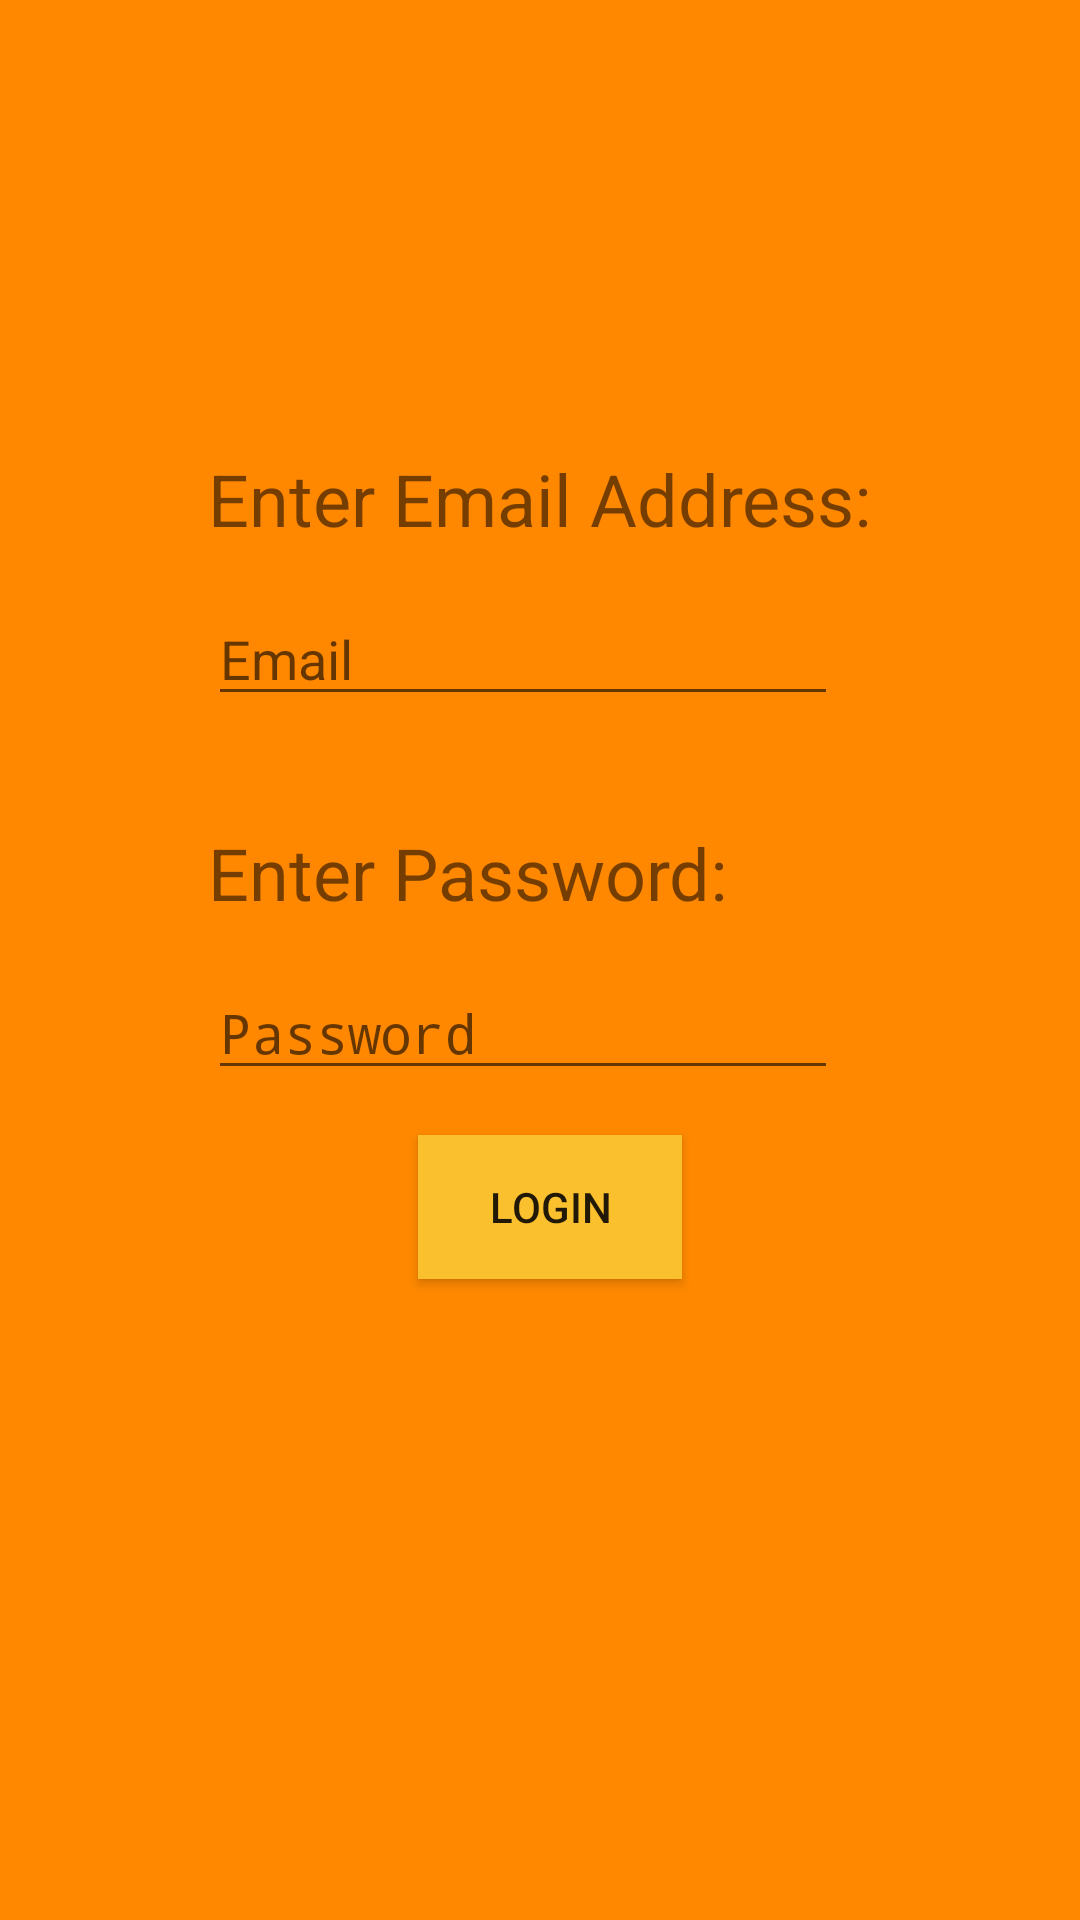

Here is an Android app screen rendered from its layout file. Give the layout XML and the strings, colors and styles it references.
<!-- AndroidManifest.xml: application theme AppTheme -->
<!-- res/layout/content_login.xml -->
<?xml version="1.0" encoding="utf-8"?>

<android.support.constraint.ConstraintLayout xmlns:android="http://schemas.android.com/apk/res/android"
    xmlns:app="http://schemas.android.com/apk/res-auto"
    xmlns:tools="http://schemas.android.com/tools"
    android:layout_width="match_parent"
    android:layout_height="match_parent"
    android:background="@android:color/holo_orange_dark"
    app:layout_behavior="@string/appbar_scrolling_view_behavior"
    tools:context="edu.s1.enactusprototypev00.LoginActivity"
    tools:showIn="@layout/activity_login">

    <ImageView
        android:id="@+id/enactusLogo"
        android:layout_width="wrap_content"
        android:layout_height="wrap_content"
        android:layout_marginTop="100dp"
        app:layout_constraintEnd_toEndOf="parent"
        app:layout_constraintStart_toStartOf="parent"
        app:layout_constraintTop_toTopOf="parent"
        app:srcCompat="@drawable/logo" />

    <TextView
        android:id="@+id/loginEmailTV"
        android:layout_width="wrap_content"
        android:layout_height="wrap_content"
        android:layout_marginTop="@dimen/enactus_logo_margin_top"
        android:text="@string/enter_email_address"
        android:textSize="@dimen/large_text_size"
        app:layout_constraintEnd_toEndOf="parent"
        app:layout_constraintHorizontal_bias="0.5"
        app:layout_constraintStart_toStartOf="parent"
        app:layout_constraintTop_toBottomOf="@id/enactusLogo" />

    <EditText
        android:id="@+id/LoginEmailET"
        android:layout_width="wrap_content"
        android:layout_height="wrap_content"
        android:layout_marginTop="15dp"
        android:ems="10"
        android:hint="@string/hint_email"
        android:inputType="textEmailAddress"
        app:layout_constraintStart_toStartOf="@id/loginEmailTV"
        app:layout_constraintTop_toBottomOf="@id/loginEmailTV" />

    <TextView
        android:id="@+id/loginPasswordTV"
        android:layout_width="wrap_content"
        android:layout_height="wrap_content"
        android:layout_marginTop="36dp"
        android:text="@string/enter_password"
        android:textSize="@dimen/large_text_size"
        app:layout_constraintStart_toStartOf="@id/LoginEmailET"
        app:layout_constraintTop_toBottomOf="@id/LoginEmailET" />

    <EditText
        android:id="@+id/loginPasswordET"
        android:layout_width="wrap_content"
        android:layout_height="wrap_content"
        android:layout_marginTop="15dp"
        android:ems="10"
        android:hint="@string/hint_password"
        android:inputType="textPassword"
        app:layout_constraintStart_toStartOf="@id/loginPasswordTV"
        app:layout_constraintTop_toBottomOf="@id/loginPasswordTV" />

    <Button
        android:id="@+id/registerConfirmBtn"
        android:layout_width="wrap_content"
        android:layout_height="wrap_content"
        android:layout_marginLeft="70dp"
        android:layout_marginTop="15dp"
        android:onClick="loginConfirmClick"
        android:text="@string/login_button"
        android:background="@color/yellow700"
        app:layout_constraintStart_toStartOf="@id/loginPasswordET"
        app:layout_constraintTop_toBottomOf="@id/loginPasswordET" />

</android.support.constraint.ConstraintLayout>
<!-- res/layout/activity_login.xml (included above) -->
<?xml version="1.0" encoding="utf-8"?>

<android.support.design.widget.CoordinatorLayout xmlns:android="http://schemas.android.com/apk/res/android"
    xmlns:app="http://schemas.android.com/apk/res-auto"
    xmlns:tools="http://schemas.android.com/tools"
    android:layout_width="match_parent"
    android:layout_height="match_parent"
    tools:context="edu.s1.enactusprototypev00.LoginActivity">

    <android.support.design.widget.AppBarLayout
        android:layout_width="match_parent"
        android:layout_height="wrap_content"
        android:theme="@style/AppTheme.AppBarOverlay">

        <android.support.v7.widget.Toolbar
            android:id="@+id/toolbar"
            android:layout_width="match_parent"
            android:layout_height="?attr/actionBarSize"
            android:background="?attr/colorPrimary"
            app:popupTheme="@style/AppTheme.PopupOverlay" />

    </android.support.design.widget.AppBarLayout>

    <include layout="@layout/content_login" />

    <android.support.design.widget.FloatingActionButton
        android:id="@+id/fab"
        android:layout_width="wrap_content"
        android:layout_height="wrap_content"
        android:layout_gravity="bottom|end"
        android:layout_margin="@dimen/fab_margin"
        app:srcCompat="@android:drawable/ic_dialog_email" />

</android.support.design.widget.CoordinatorLayout>
<!-- resources referenced by this layout -->
<resources>
  <color name="yellow700">#FBC02D</color>
  
  
      https://material.io/guidelines/style/color.html#color-color-palette
  <dimen name="enactus_logo_margin_top">50dp</dimen>
  <dimen name="fab_margin">16dp</dimen>
  <dimen name="large_text_size">24sp</dimen>
  <string name="enter_email_address">Enter Email Address:</string>
  <string name="enter_password">Enter Password:</string>
  <string name="hint_email">Email</string>
  <string name="hint_password">Password</string>
  <string name="login_button">Login</string>
  <style name="AppTheme.AppBarOverlay" parent="ThemeOverlay.AppCompat.Dark.ActionBar" />
  <style name="AppTheme.PopupOverlay" parent="ThemeOverlay.AppCompat.Light" />
  <style name="AppTheme" parent="Theme.AppCompat.Light.DarkActionBar">
          
          <item name="colorPrimary">@color/orange900</item>
          <item name="colorPrimaryDark">@color/deep_orangeA700</item>
          <item name="colorAccent">@color/yellow700</item>
      </style>
  <color name="orange900">#e65100</color>
  <color name="deep_orangeA700">#DD2C00</color>
</resources>
